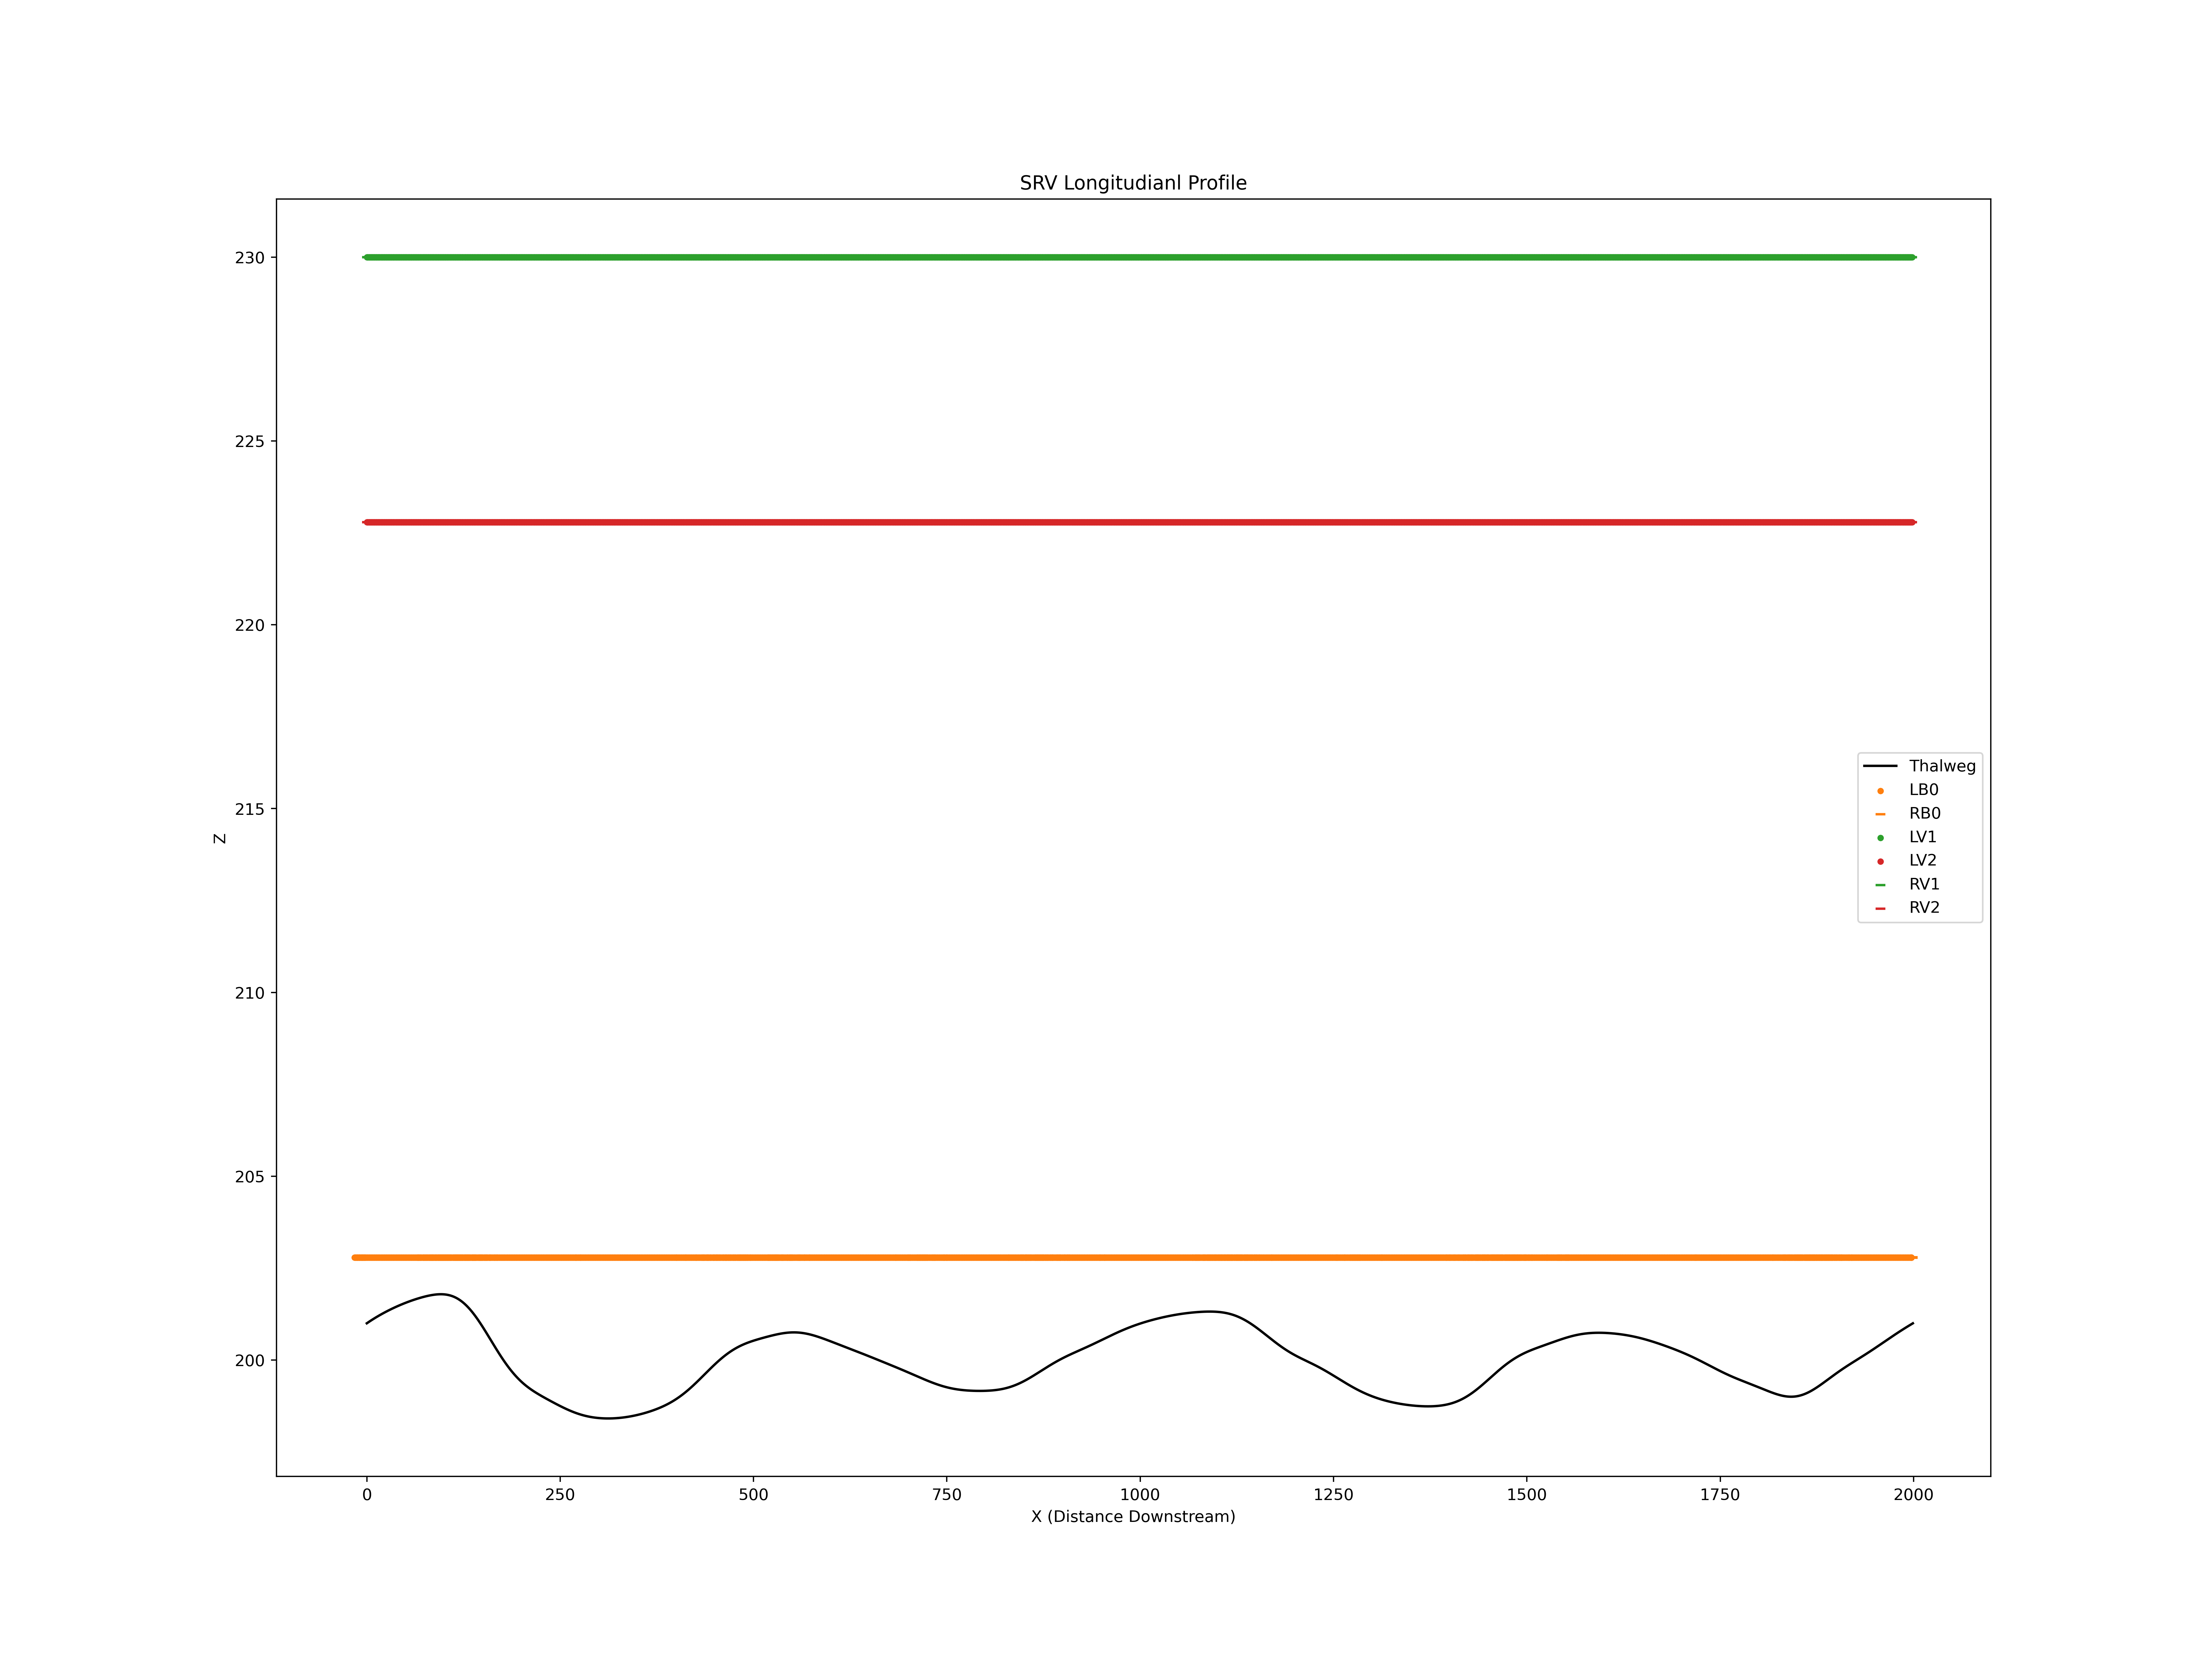

The table this chart was drawn from, first rows:
X, Z
0, 201.0
1, 201
2, 201
3, 201
4, 201.1
5, 201.1
6, 201.1
7, 201.1
8, 201.1
9, 201.1
10, 201.1
11, 201.2
12, 201.2
13, 201.2
14, 201.2
15, 201.2
16, 201.2
17, 201.2
18, 201.2
19, 201.2
20, 201.3
21, 201.3
22, 201.3
23, 201.3
24, 201.3
25, 201.3
26, 201.3
27, 201.3
28, 201.3
29, 201.4
30, 201.4
31, 201.4
32, 201.4
33, 201.4
34, 201.4
35, 201.4
36, 201.4
37, 201.4
38, 201.4
39, 201.5
40, 201.5
41, 201.5
42, 201.5
43, 201.5
44, 201.5
45, 201.5
46, 201.5
47, 201.5
48, 201.5
49, 201.5
50, 201.6
51, 201.6
52, 201.6
53, 201.6
54, 201.6
55, 201.6
56, 201.6
57, 201.6
58, 201.6
59, 201.6
... 14,733 more rows
